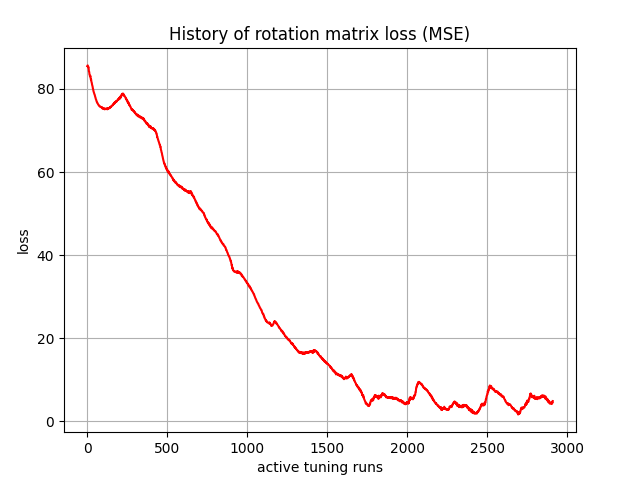

The file beside this chart, header and first rows:
, 0
0, 85.48
1, 85.57
2, 85.65
3, 85.65
4, 85.54
5, 85.24
6, 85.18
7, 85.27
8, 85.23
9, 84.65
10, 84.23
11, 84.19
12, 84.13
13, 83.76
14, 83.46
15, 83.39
16, 83.27
17, 83.02
18, 83.02
19, 83.17
20, 83.09
21, 82.59
22, 82.31
23, 82.34
24, 82.3
25, 81.95
26, 81.72
27, 81.61
28, 81.5
29, 81.19
30, 81.02
31, 80.9
32, 80.83
33, 80.61
34, 80.3
35, 80.15
36, 80.02
37, 79.85
38, 79.6
39, 79.43
40, 79.3
41, 79.15
42, 79.02
43, 78.89
44, 78.7
45, 78.69
46, 78.64
47, 78.47
48, 78.21
49, 78.05
50, 78.04
51, 77.96
52, 77.74
53, 77.6
54, 77.53
55, 77.45
56, 77.28
57, 77.16
58, 77.03
59, 77
... 2,850 more rows
